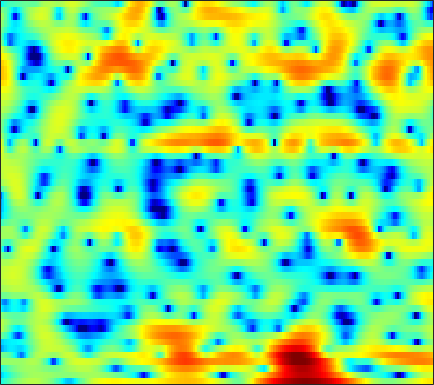

The data file committed next to this chart (first rows):
-4.4736, -3.8758, -3.0841, -2.3005, -1.7478, -1.066, -0.42395, -0.0060563, 0.49888, 0.96441, 1.3477, 1.6142, 1.8803, 2.0721, 2.1602, 2.2105, 2.1808, 2.1, 1.9129, 1.6395, 1.2728, 0.92447, 0.38251, -0.24226
-7.329, -6.37, -5.222, -4.181, -3.465, -2.609, -1.857, -1.345, -0.7457, -0.2246, 0.2204, 0.5003, 0.8139, 1.058, 1.193, 1.327, 1.401, 1.422, 1.401, 1.35, 1.258, 1.172, 1.041, 0.8953
-4.13, -3.467, -2.663, -1.933, -1.449, -0.8541, -0.3462, -0.02786, 0.3576, 0.6776, 0.9326, 1.08, 1.213, 1.274, 1.275, 1.222, 1.081, 0.9441, 0.6993, 0.414, 0.106, -0.1246, -0.3893, -0.5657
0.8277, 0.8775, 0.9457, 0.9493, 0.9448, 0.913, 0.8724, 0.8611, 0.889, 0.9869, 1.149, 1.306, 1.538, 1.722, 1.818, 1.838, 1.669, 1.408, 0.831, -0.1111, -1.496, -2.944, -5.67, -9.804
-0.2905, -0.5069, -0.8617, -1.399, -1.949, -2.973, -4.503, -6.024, -8.659, -11.22, -10.24, -7.681, -4.526, -2.138, -0.7742, 0.5878, 1.504, 1.949, 2.252, 2.259, 2.029, 1.736, 1.268, 0.8405
-9.508, -8.331, -7.125, -6.396, -6.097, -6.025, -6.235, -6.5, -6.938, -7.027, -6.574, -5.726, -4.29, -2.797, -1.746, -0.4825, 0.5581, 1.192, 1.857, 2.345, 2.662, 2.813, 2.935, 2.969
-7.393, -6.934, -6.348, -5.984, -5.845, -5.768, -5.73, -5.636, -5.389, -4.863, -4.171, -3.538, -2.595, -1.58, -0.8422, 0.08962, 0.923, 1.458, 2.055, 2.509, 2.832, 2.967, 3.043, 2.98
-0.6054, -1.344, -2.434, -3.757, -4.982, -7.02, -9.723, -12.03, -13.7, -11.35, -7.921, -5.731, -3.42, -1.591, -0.459, 0.7675, 1.732, 2.3, 2.869, 3.228, 3.402, 3.406, 3.254, 2.963
2.332, 1.545, 0.4135, -0.822, -1.836, -3.273, -4.687, -5.513, -5.948, -5.346, -4.062, -2.925, -1.462, -0.1764, 0.6485, 1.556, 2.248, 2.631, 2.948, 3.054, 2.943, 2.71, 2.206, 1.462
2.385, 1.825, 1.103, 0.4326, -0.02382, -0.5411, -0.9138, -1.09, -1.152, -0.9888, -0.6631, -0.3342, 0.1915, 0.7491, 1.155, 1.641, 2.019, 2.212, 2.326, 2.238, 1.933, 1.543, 0.775, -0.2913
0.5317, 0.001232, -0.6002, -1.032, -1.275, -1.477, -1.612, -1.623, -1.595, -1.445, -1.153, -0.8303, -0.2705, 0.3789, 0.8735, 1.507, 2.051, 2.366, 2.625, 2.7, 2.56, 2.314, 1.769, 0.9685
-5.348, -6.723, -7.505, -6.898, -6.1, -5.239, -4.869, -4.967, -5.521, -6.388, -6.916, -6.509, -4.88, -2.757, -1.265, 0.3986, 1.682, 2.416, 3.107, 3.511, 3.657, 3.622, 3.392, 3.007
-7.706, -9.908, -10.71, -8.424, -6.671, -5.123, -4.515, -4.669, -5.681, -7.658, -9.987, -9.986, -6.83, -3.462, -1.493, 0.4989, 1.885, 2.615, 3.25, 3.558, 3.595, 3.469, 3.164, 2.742
-0.7773, -0.7688, -0.6628, -0.4299, -0.2112, 0.047, 0.2289, 0.2687, 0.2519, 0.1915, 0.2194, 0.3641, 0.7177, 1.2, 1.573, 2.009, 2.284, 2.353, 2.255, 1.913, 1.317, 0.7066, -0.3335, -1.629
1.19, 1.446, 1.729, 1.967, 2.113, 2.263, 2.352, 2.38, 2.365, 2.313, 2.214, 2.122, 1.957, 1.748, 1.544, 1.187, 0.7179, 0.2757, -0.4505, -1.359, -2.46, -3.472, -5.117, -7.266
1.879, 2.197, 2.546, 2.805, 2.946, 3.066, 3.098, 3.074, 2.962, 2.758, 2.46, 2.167, 1.678, 1.066, 0.5221, -0.3296, -1.32, -2.151, -3.361, -4.628, -5.895, -6.79, -7.838, -8.699
2.304, 2.639, 2.998, 3.262, 3.398, 3.497, 3.506, 3.448, 3.277, 2.988, 2.57, 2.159, 1.474, 0.5997, -0.1925, -1.456, -3.002, -4.364, -6.508, -9.031, -11.81, -13.56, -14.31, -13.15
2.331, 2.595, 2.881, 3.1, 3.228, 3.344, 3.388, 3.366, 3.248, 3.014, 2.645, 2.264, 1.595, 0.7278, -0.07648, -1.38, -3.001, -4.46, -6.806, -9.757, -13.41, -16.15, -16.82, -14.12
1.656, 1.704, 1.79, 1.921, 2.056, 2.279, 2.514, 2.669, 2.817, 2.85, 2.74, 2.549, 2.136, 1.529, 0.9475, -0.007068, -1.139, -2.1, -3.479, -4.884, -6.152, -6.894, -7.496, -7.598
-0.06942, -0.6105, -1.177, -1.279, -0.9845, -0.1848, 0.7963, 1.505, 2.298, 2.881, 3.227, 3.338, 3.289, 3.022, 2.682, 2.055, 1.233, 0.4929, -0.6416, -1.91, -3.281, -4.334, -5.673, -6.713
-2.613, -4.977, -10.44, -18.88, -11.14, -4.94, -1.503, 0.2243, 1.832, 2.911, 3.618, 3.952, 4.186, 4.204, 4.083, 3.73, 3.136, 2.515, 1.429, -0.02058, -1.952, -3.833, -7.256, -12.81
-1.078, -1.815, -2.767, -3.104, -2.73, -1.638, -0.4347, 0.3278, 1.093, 1.594, 1.94, 2.154, 2.452, 2.746, 2.939, 3.078, 3.014, 2.789, 2.217, 1.279, -0.01748, -1.22, -3.072, -4.914
1.181, 1.27, 1.3, 1.277, 1.255, 1.157, 0.8793, 0.4946, -0.3318, -1.526, -2.914, -3.585, -3.219, -1.614, -0.2903, 1.216, 2.243, 2.703, 2.933, 2.77, 2.272, 1.692, 0.6953, -0.5188
0.7941, 1.08, 1.358, 1.487, 1.459, 1.198, 0.62, -0.09724, -1.594, -3.968, -7.71, -11.25, -10.19, -5.264, -2.586, -0.1168, 1.506, 2.316, 2.974, 3.242, 3.152, 2.881, 2.264, 1.341
-3.096, -2.414, -1.62, -1.004, -0.6892, -0.4691, -0.4792, -0.636, -1.006, -1.491, -1.911, -2.032, -1.821, -1.199, -0.5829, 0.2711, 1.03, 1.494, 1.944, 2.196, 2.252, 2.177, 1.923, 1.506
-7.612, -6.06, -4.404, -3.105, -2.333, -1.531, -0.9709, -0.6799, -0.4294, -0.2885, -0.2034, -0.1465, -0.03771, 0.112, 0.2616, 0.4867, 0.7253, 0.9046, 1.12, 1.293, 1.423, 1.474, 1.479, 1.409
-8.549, -6.987, -5.111, -3.51, -2.478, -1.347, -0.4821, -0.0003273, 0.4353, 0.671, 0.7364, 0.6894, 0.534, 0.313, 0.1332, -0.07616, -0.1953, -0.2027, -0.0788, 0.1744, 0.4976, 0.7508, 1.063, 1.306
-8.834, -7.068, -4.69, -2.617, -1.319, 0.06245, 1.07, 1.592, 1.994, 2.069, 1.837, 1.472, 0.7267, -0.2769, -1.173, -2.422, -3.438, -3.785, -3.507, -2.594, -1.466, -0.6395, 0.3198, 1.071
-11.09, -7.079, -3.445, -0.8949, 0.5273, 1.933, 2.858, 3.277, 3.489, 3.31, 2.729, 2.009, 0.6244, -1.383, -3.426, -7.325, -14.39, -27.51, -13.74, -7.916, -4.679, -2.975, -1.259, 0.02296
-2.277, -1.294, 0.1074, 1.39, 2.201, 3.037, 3.567, 3.752, 3.715, 3.343, 2.624, 1.845, 0.4812, -1.27, -2.813, -5.054, -7.138, -8.197, -8.535, -7.891, -6.736, -5.69, -4.215, -2.798
1.16, 1.66, 2.311, 2.893, 3.256, 3.599, 3.759, 3.743, 3.52, 3.056, 2.338, 1.631, 0.4573, -0.967, -2.199, -4.049, -6.135, -7.87, -10.5, -13.24, -14.14, -12.52, -9.389, -6.692
2.262, 2.634, 3.043, 3.35, 3.507, 3.609, 3.573, 3.452, 3.151, 2.681, 2.033, 1.422, 0.4285, -0.7724, -1.825, -3.463, -5.428, -7.198, -10.06, -13.29, -14.67, -13.09, -10.03, -7.481
2.56, 2.774, 2.969, 3.077, 3.103, 3.07, 2.954, 2.804, 2.518, 2.12, 1.609, 1.146, 0.4203, -0.4247, -1.128, -2.158, -3.24, -4.052, -5.035, -5.775, -6.098, -6.047, -5.653, -5.07
2.828, 2.77, 2.649, 2.509, 2.405, 2.278, 2.153, 2.044, 1.863, 1.611, 1.27, 0.9592, 0.4749, -0.077, -0.5176, -1.11, -1.684, -2.07, -2.517, -2.875, -3.138, -3.27, -3.378, -3.437
3.36, 2.814, 2.1, 1.522, 1.252, 1.125, 1.201, 1.323, 1.456, 1.486, 1.358, 1.154, 0.7567, 0.2694, -0.111, -0.5534, -0.8734, -1.018, -1.111, -1.151, -1.244, -1.386, -1.732, -2.257
4.345, 2.723, 0.1405, -2.361, -3.204, -2.282, -0.5205, 0.6162, 1.689, 2.263, 2.379, 2.163, 1.484, 0.4197, -0.5424, -1.714, -2.054, -1.608, -0.495, 0.5813, 1.285, 1.469, 1.198, 0.2286
3.842, 1.681, -2.149, -7.074, -9.02, -6.181, -3.056, -1.419, 0.07272, 0.9194, 1.184, 0.9861, 0.08772, -1.825, -4.324, -10.75, -17.99, -8.315, -2.543, 0.5055, 2.246, 2.967, 3.296, 2.942
1.508, 0.1026, -1.93, -3.875, -5.055, -6.043, -6.209, -5.801, -4.885, -3.868, -3.083, -2.729, -2.599, -2.837, -3.128, -3.406, -3.107, -2.398, -1.054, 0.348, 1.514, 2.178, 2.759, 3.037
0.06653, -1.231, -3.393, -6.21, -8.959, -14.1, -19.72, -16.37, -11.22, -8.122, -6.142, -5.119, -4.145, -3.412, -2.94, -2.334, -1.645, -1.041, -0.1777, 0.7082, 1.559, 2.121, 2.741, 3.206
0.006245, -0.9821, -2.624, -4.675, -6.454, -8.817, -10.24, -10.13, -8.979, -7.677, -6.651, -6.066, -5.445, -4.901, -4.461, -3.734, -2.844, -2.089, -1.032, 0.0105, 0.9874, 1.658, 2.428, 3.044
0.9852, 0.479, -0.3713, -1.357, -2.14, -3.125, -3.967, -4.489, -5.086, -5.645, -6.298, -6.89, -7.807, -8.648, -8.897, -8.235, -6.633, -5.213, -3.341, -1.658, -0.2252, 0.6912, 1.722, 2.542
2.014, 1.826, 1.414, 0.8579, 0.3573, -0.401, -1.249, -1.953, -3, -4.268, -5.888, -7.483, -10.53, -15.8, -25.28, -20.05, -11.76, -8.419, -5.332, -3.091, -1.371, -0.328, 0.8196, 1.741
2.683, 2.662, 2.465, 2.085, 1.7, 1.044, 0.2531, -0.424, -1.44, -2.608, -3.928, -5.011, -6.514, -7.821, -8.4, -8.229, -7.125, -6.036, -4.541, -3.198, -2.038, -1.27, -0.3754, 0.4093
3.408, 3.457, 3.327, 2.987, 2.615, 1.985, 1.221, 0.5871, -0.3221, -1.246, -2.147, -2.781, -3.494, -4.03, -4.267, -4.383, -4.277, -4.078, -3.741, -3.361, -2.966, -2.669, -2.231, -1.722
4.726, 4.759, 4.549, 4.085, 3.575, 2.736, 1.747, 0.9445, -0.1329, -1.125, -1.955, -2.44, -2.904, -3.205, -3.345, -3.48, -3.618, -3.748, -4.028, -4.433, -4.955, -5.38, -5.787, -5.737
6.537, 6.44, 6.003, 5.224, 4.413, 3.028, 1.341, -0.1076, -2.132, -3.964, -5.09, -5.317, -5.114, -4.676, -4.402, -4.154, -4.127, -4.312, -4.839, -5.846, -7.566, -9.562, -13.97, -19.93
7.79, 7.503, 6.799, 5.691, 4.593, 2.669, 0.1081, -2.368, -6.862, -14.4, -24, -15.12, -10.19, -7.869, -6.883, -6.139, -5.794, -5.729, -5.853, -6.305, -7.147, -7.999, -9.264, -9.788
7.888, 7.477, 6.64, 5.458, 4.337, 2.505, 0.2496, -1.699, -4.531, -7.303, -9.147, -9.64, -9.646, -9.587, -9.533, -9.509, -9.394, -9.086, -8.519, -7.747, -6.937, -6.379, -5.694, -5.024
7.316, 6.829, 5.956, 4.837, 3.835, 2.32, 0.618, -0.776, -2.743, -4.753, -6.774, -8.332, -10.52, -12.78, -14.57, -16.85, -18.4, -17.89, -15.03, -11.62, -8.687, -6.872, -4.873, -3.338
6.054, 5.412, 4.394, 3.262, 2.34, 1.078, -0.2846, -1.404, -3.05, -4.967, -7.253, -9.338, -12.7, -16.98, -20.86, -25.25, -27.37, -25.47, -19.12, -13.25, -8.908, -6.364, -3.7, -1.644
3.654, 2.562, 0.9869, -0.5145, -1.458, -2.404, -3.087, -3.558, -4.34, -5.458, -7.018, -8.579, -11.29, -14.99, -18.38, -21.03, -18.37, -15.35, -11.59, -8.284, -5.374, -3.485, -1.31, 0.4757
0.306, -1.796, -5.387, -9.915, -12.4, -11.1, -8.47, -7.116, -6.108, -5.735, -5.875, -6.2, -6.811, -7.449, -7.799, -7.791, -7.184, -6.344, -4.946, -3.332, -1.737, -0.5928, 0.8028, 2.02
-1.053, -3.081, -6.304, -9.82, -11.49, -10.89, -8.878, -7.585, -6.298, -5.403, -4.798, -4.463, -4.116, -3.805, -3.54, -3.125, -2.552, -2.044, -1.281, -0.4604, 0.3762, 0.981, 1.73, 2.409
-0.08755, -1.351, -3.018, -4.488, -5.289, -5.908, -5.994, -5.788, -5.267, -4.593, -3.838, -3.28, -2.566, -1.894, -1.413, -0.8104, -0.2432, 0.1544, 0.6654, 1.103, 1.475, 1.7, 1.937, 2.104
1.099, -0.02334, -1.588, -3.175, -4.314, -5.605, -6.408, -6.476, -5.846, -4.708, -3.407, -2.457, -1.307, -0.3202, 0.3113, 1.036, 1.603, 1.94, 2.256, 2.425, 2.419, 2.3, 1.982, 1.486
1.813, 0.6896, -1.047, -3.199, -5.312, -9.206, -15.17, -16.73, -10.54, -6.164, -3.292, -1.708, -0.09421, 1.133, 1.855, 2.602, 3.155, 3.449, 3.658, 3.663, 3.407, 3.007, 2.113, 0.6979
0.2769, -0.4223, -1.432, -2.679, -3.868, -5.671, -7.232, -7.377, -5.926, -3.857, -2.041, -0.946, 0.2075, 1.073, 1.584, 2.132, 2.588, 2.872, 3.173, 3.307, 3.215, 2.936, 2.205, 0.964
-5.282, -4.386, -3.331, -2.704, -2.452, -2.33, -2.241, -2.115, -1.842, -1.487, -1.181, -1.027, -0.971, -1.098, -1.228, -1.276, -1.03, -0.604, 0.1881, 0.9999, 1.649, 1.967, 2.142, 2.043
